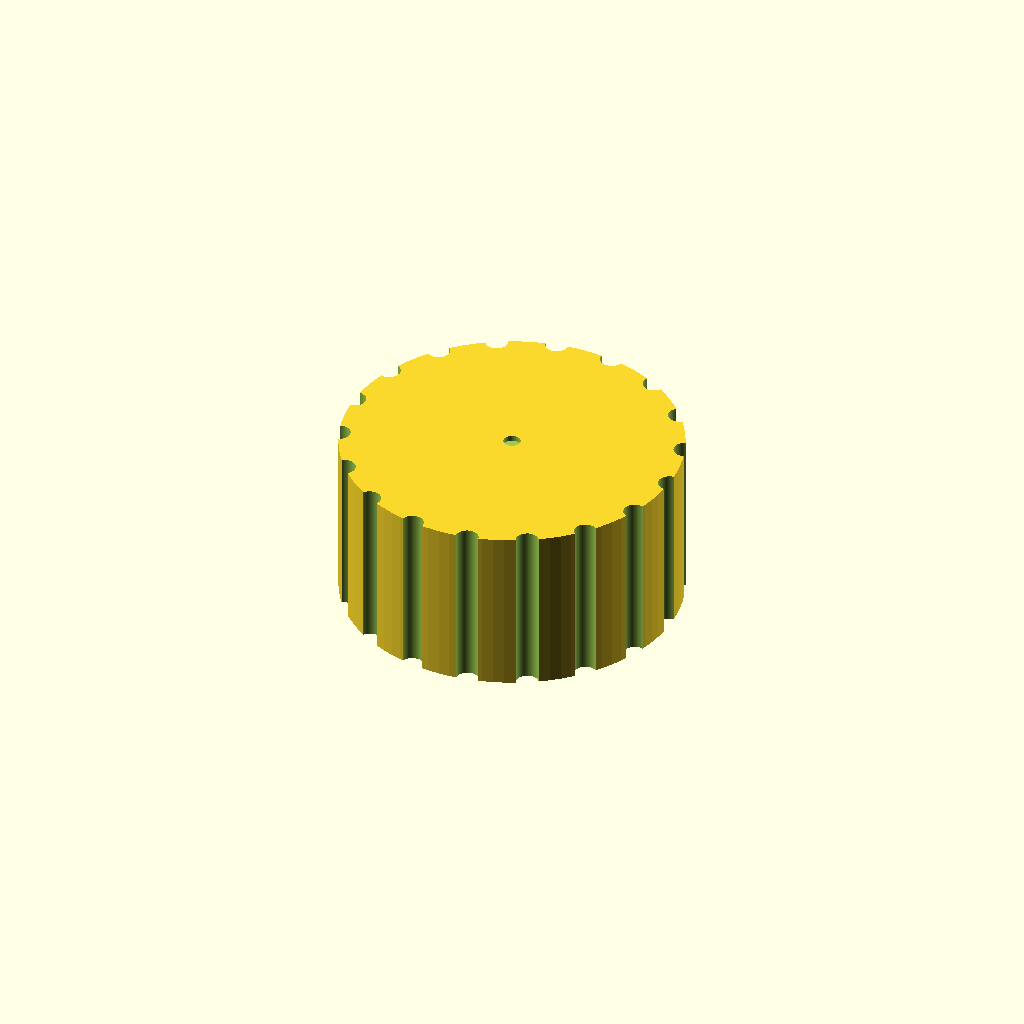
Cell 1: the model at its default parameters.
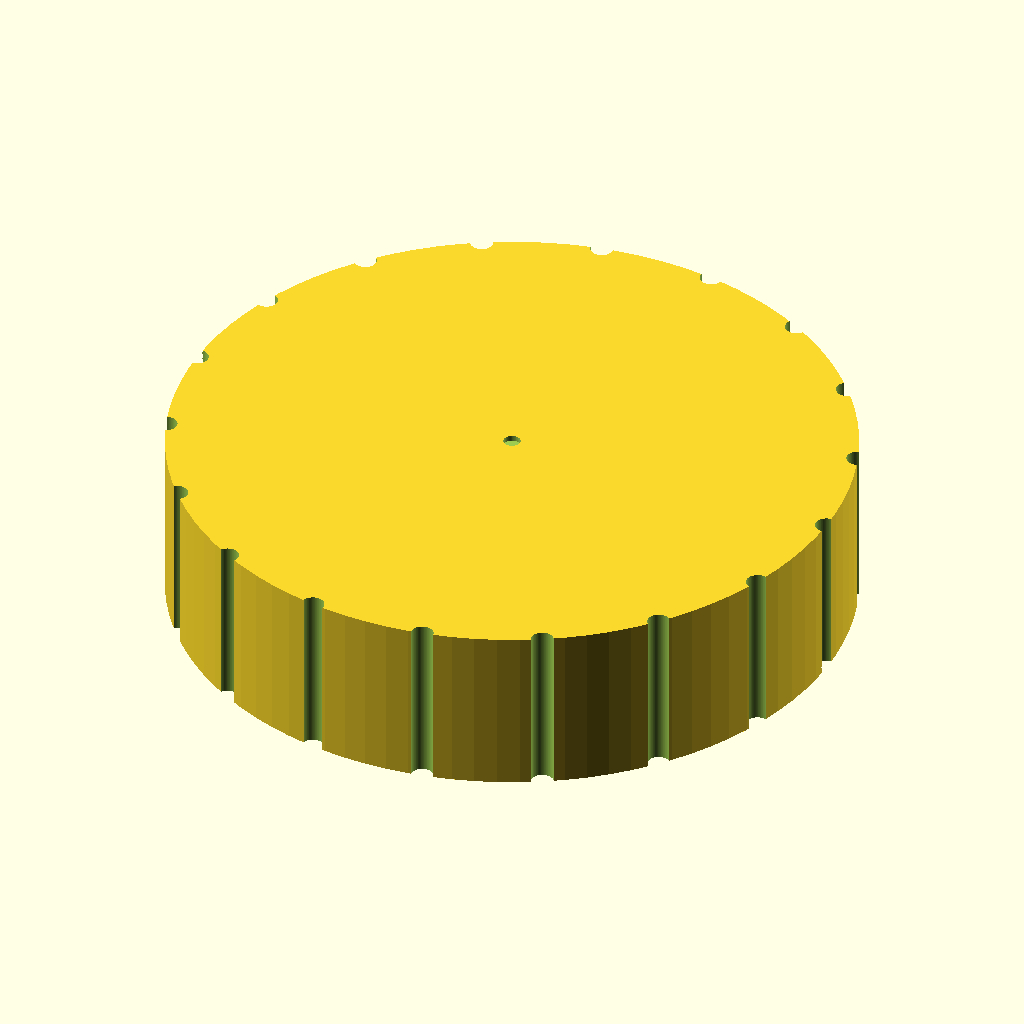
Cell 2: the same model with knob_d = 60.
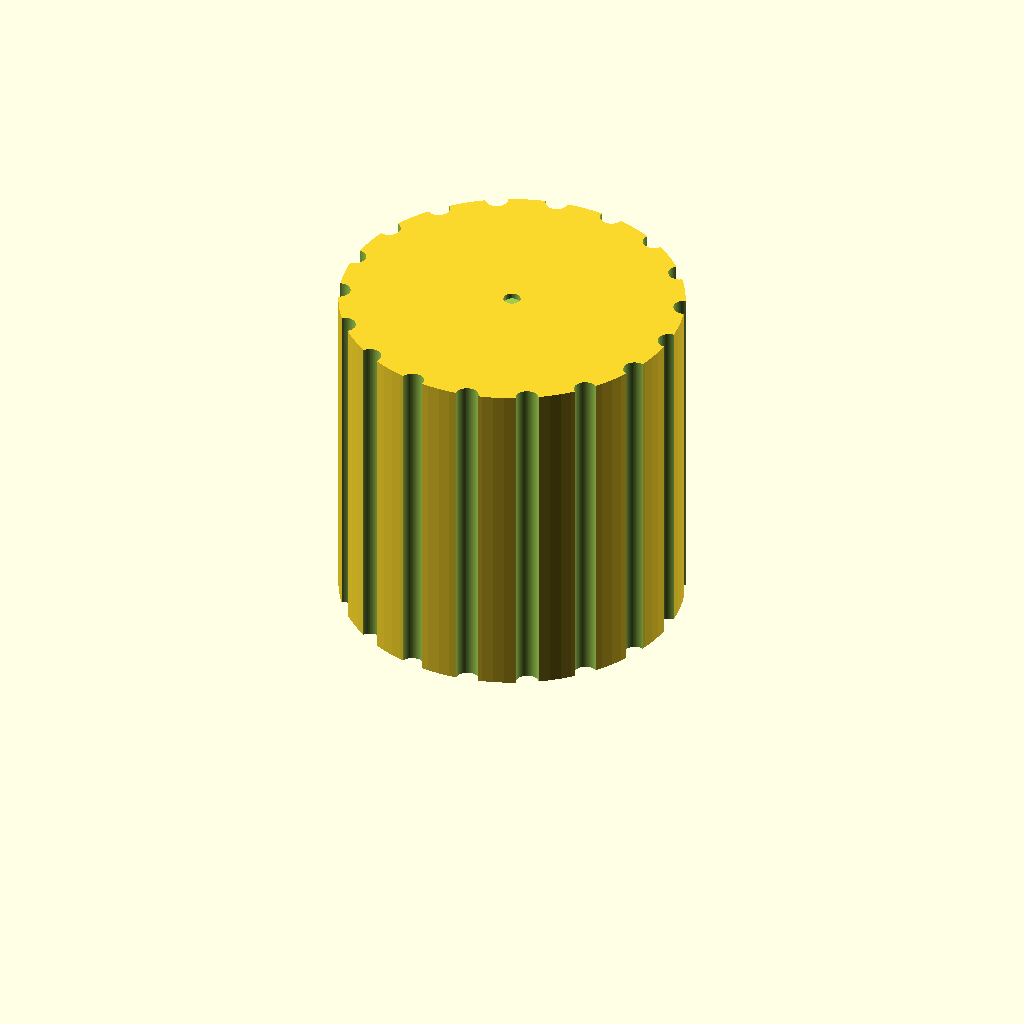
Cell 3: the same model with knob_h = 30.
All cells are drawn from one camera (rotation 55°, 0°, 25°, orthographic, colour scheme Cornfield), so only the parameter changes between them.
The OpenSCAD source (bench/results/box-v5-k8/code/tiiny_ATinyGreenCell_scadcoder-qwen3.5-9b-v5/dshaft_knob_6mm_s1_a0.scad):
// Replacement knob for hotplate stirrer (D-shaft 6 mm)
// Print orientation: side facing hotplate down on bed (z = 0)

// ---------------- Parameters ----------------
knob_d        = 30;    // knob outer diameter
knob_h        = 15;    // knob height
bore_depth    = 12;    // D-bore depth from bottom face
shaft_d       = 6.2;   // D-shaft diameter
bore_flat     = 4.7;   // flat-to-far-side distance of D-bore
groove_count  = 18;    // number of grip grooves
groove_d      = 2;     // groove diameter (half-cylinder)
pointer_w     = 1.5;   // pointer groove width
pointer_d     = 1;     // pointer groove depth
eps           = 0.5;   // cutter overshoot past faces

$fn = 96;

// ---------------- Model ----------------
difference() {
    // Main knob body
    cylinder(d = knob_d, h = knob_h);

    // D-shaped blind bore from bottom face
    translate([0, 0, -eps])
        cylinder(d = shaft_d, h = bore_depth + 2 * eps, $fn = 64);

    // Outer grip grooves, full height, centred on outer surface
    for (i = [0 : groove_count - 1]) {
        rotate([0, 0, i * 360 / groove_count])
            translate([knob_d / 2, 0, -eps])
                cylinder(d = groove_d, h = knob_h + 2 * eps);
    }

    // Pointer groove on top face, same side as D-bore flat
    translate([0, 0, knob_h - eps])
        linear_extrude(height = pointer_d + 2 * eps)
            translate([0, 0, -eps])
                circle(d = pointer_w, $fn = 64);
}
Parameter table extracted from the source (name, type, default, range or options):
knob_d: number, default 30
knob_h: number, default 15
bore_depth: number, default 12
shaft_d: number, default 6.2
bore_flat: number, default 4.7
groove_count: number, default 18
groove_d: number, default 2
pointer_w: number, default 1.5
pointer_d: number, default 1
eps: number, default 0.5
